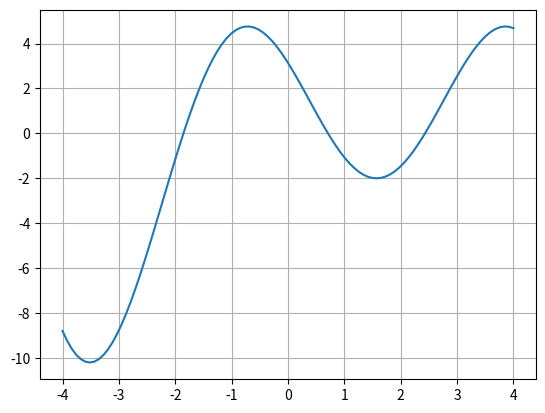

Reproduce this figure in Python.
import numpy as np
import matplotlib.pyplot as plt

def f(x):
    return -2 * np.sin(x) + (np.pi - 2 * x) * np.cos(x)

def Secant(f, x0, x1, Nmax = 1000, tol = 1e-4):
    """
    A Yöntemi ile Denklem Çözümü
    """
    for i in range(Nmax):
        x2 = (x0 * f(x1) - x1 * f(x0)) / (f(x1) - f(x0))
        if np.abs(f(x2)) < tol:
            break
        print("{:5.2f} {:5.2f} {:5.2f} {:5.2f} {:5.2f} {:5.2f} \n".format(x0, x1, x2, f(x0), f(x1), f(x2)))
        x0 = x1
        x1 = x2
    return x2

x = np.linspace(-4, 4, 100)
y = f(x)
plt.plot(x, y)
plt.grid(1)
x0 = Secant(f, x0 = 0, x1 = 1, tol = 1e-12)
print("Fonksiyonun Kökü: {}".format(x0))
print("Kökün Fonksiyondaki Değeri: {}".format(f(x0)))
